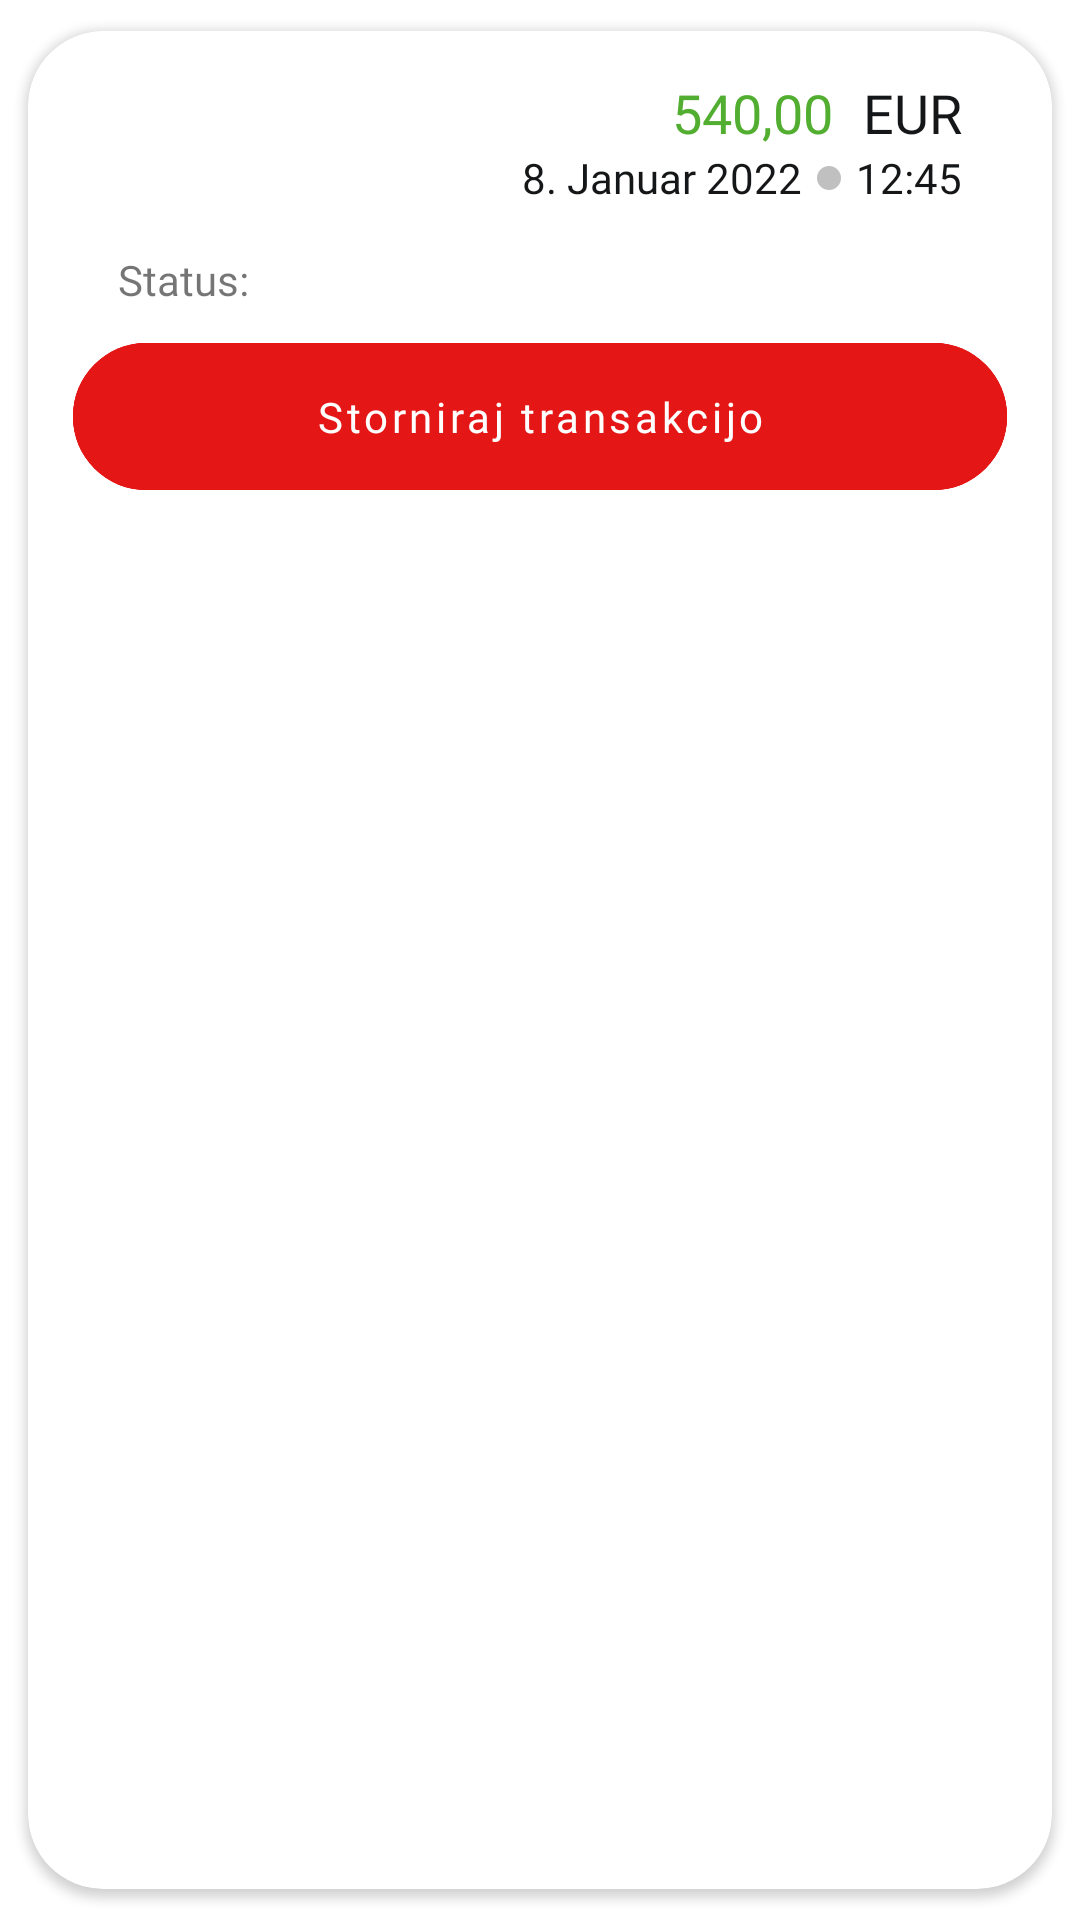

The Android layout XML behind this screen, and the referenced resources:
<!-- AndroidManifest.xml: application theme AppTheme -->
<!-- res/layout/transaction_layout.xml -->
<?xml version="1.0" encoding="utf-8"?>
<androidx.cardview.widget.CardView xmlns:android="http://schemas.android.com/apk/res/android"
    xmlns:app="http://schemas.android.com/apk/res-auto"
    android:layout_width="match_parent"
    android:layout_height="wrap_content"
    app:cardCornerRadius="25dp"
    app:cardUseCompatPadding="true">

    <androidx.constraintlayout.widget.ConstraintLayout
        android:id="@+id/background"
        android:layout_width="match_parent"
        android:layout_height="wrap_content">

        <androidx.constraintlayout.widget.ConstraintLayout
            android:id="@+id/transactionIconBackground"
            android:layout_width="wrap_content"
            android:layout_height="wrap_content"
            android:layout_marginStart="@dimen/margin_default"
            android:layout_marginTop="@dimen/margin_default"
            android:visibility="visible"
            app:layout_constraintStart_toStartOf="parent"
            app:layout_constraintTop_toTopOf="parent">

            <ImageView
                android:id="@+id/transactionIcon"
                android:layout_width="46dp"
                android:layout_height="46dp"
                android:scaleType="fitXY"
                app:layout_constraintBottom_toBottomOf="parent"
                app:layout_constraintEnd_toEndOf="parent"
                app:layout_constraintStart_toStartOf="parent"
                app:layout_constraintTop_toTopOf="parent" />
        </androidx.constraintlayout.widget.ConstraintLayout>

        <TextView
            android:id="@+id/date"
            android:layout_width="0dp"
            android:layout_height="wrap_content"
            android:fontFamily="@font/ss3bold"
            android:text="8. Januar 2022"
            android:layout_margin="5dp"
            android:textColor="@color/text_black"
            android:textSize="14sp"
            app:layout_constraintBottom_toBottomOf="@+id/time"
            app:layout_constraintEnd_toStartOf="@+id/circleImage"
            app:layout_constraintTop_toBottomOf="@+id/amountSuffix" />

        <ImageView
            android:id="@+id/circleImage"
            android:layout_width="8dp"
            android:layout_height="8dp"
            android:scaleType="fitXY"
            android:layout_margin="5dp"
            android:src="@drawable/circle_grey"
            app:layout_constraintBottom_toBottomOf="@+id/time"
            app:layout_constraintEnd_toStartOf="@+id/time"
            app:layout_constraintTop_toTopOf="@+id/time" />

        <TextView
            android:id="@+id/time"
            android:layout_width="0dp"
            android:layout_height="wrap_content"
            android:layout_marginEnd="@dimen/margin_big"
            android:fontFamily="@font/ss3bold"
            android:text="12:45"
            android:textColor="@color/text_black"
            android:textSize="14sp"
            app:layout_constraintEnd_toEndOf="parent"
            app:layout_constraintTop_toBottomOf="@id/amount" />

        <TextView
            android:id="@+id/amount"
            android:layout_width="wrap_content"
            android:layout_height="wrap_content"
            android:layout_marginEnd="@dimen/margin_small"
            android:fontFamily="@font/ss3bold"
            android:text="540,00"
            android:textColor="@color/colorPrimary"
            android:textSize="18sp"
            app:layout_constraintBottom_toBottomOf="@id/amountSuffix"
            app:layout_constraintEnd_toStartOf="@id/amountSuffix"
            app:layout_constraintTop_toTopOf="@id/amountSuffix" />

        <TextView
            android:id="@+id/amountSuffix"
            android:layout_width="wrap_content"
            android:layout_height="wrap_content"
            android:layout_marginTop="@dimen/margin_default"
            android:layout_marginRight="@dimen/margin_big"
            android:fontFamily="@font/ss3regular"
            android:text="@string/suffix_text"
            android:textColor="@color/text_black"
            android:textSize="18sp"
            app:layout_constraintEnd_toEndOf="parent"
            app:layout_constraintTop_toTopOf="parent" />

        <TextView
            android:id="@+id/labelE2E"
            android:layout_width="wrap_content"
            android:layout_height="wrap_content"
            android:layout_marginStart="@dimen/margin_big"
            android:layout_marginTop="@dimen/margin"
            android:fontFamily="@font/ss3regular"
            android:text="@string/label_transaction_e2e"
            android:textSize="14sp"
            android:visibility="gone"
            app:layout_constraintStart_toStartOf="parent"
            app:layout_constraintTop_toBottomOf="@id/date" />

        <TextView
            android:id="@+id/e2e"
            android:layout_width="0dp"
            android:layout_height="wrap_content"
            android:layout_marginStart="@dimen/margin_default"
            android:layout_marginTop="@dimen/margin"
            android:layout_marginEnd="@dimen/margin_big"
            android:fontFamily="@font/ss3bold"
            android:gravity="end"
            android:textColor="@color/black"
            android:textSize="14sp"
            android:visibility="gone"
            app:layout_constraintEnd_toEndOf="parent"
            app:layout_constraintStart_toEndOf="@+id/labelE2E"
            app:layout_constraintTop_toBottomOf="@id/date" />

        <TextView
            android:id="@+id/labelStatus"
            android:layout_width="wrap_content"
            android:layout_height="wrap_content"
            android:layout_marginStart="@dimen/margin_big"
            android:layout_marginTop="@dimen/margin"
            android:fontFamily="@font/ss3regular"
            android:text="@string/label_transaction_status"
            android:textSize="14sp"
            app:layout_constraintStart_toStartOf="parent"
            app:layout_constraintTop_toBottomOf="@id/e2e" />

        <TextView
            android:id="@+id/status"
            android:layout_width="0dp"
            android:layout_height="wrap_content"
            android:layout_marginStart="@dimen/margin_default"
            android:layout_marginTop="@dimen/margin_top_card_view"
            android:layout_marginEnd="@dimen/margin_big"
            android:fontFamily="@font/cocobold"
            android:gravity="end"
            android:textSize="@dimen/font_label_transaction"
            app:layout_constraintEnd_toEndOf="parent"
            app:layout_constraintStart_toEndOf="@id/labelStatus"
            app:layout_constraintTop_toBottomOf="@id/e2e" />

        <com.google.android.material.button.MaterialButton
            android:id="@+id/btnCancelTransaction"
            style="@style/ButtonTransactionDisabledRed"
            android:layout_width="match_parent"
            android:layout_height="wrap_content"
            android:layout_marginStart="@dimen/margin_default"
            android:layout_marginTop="@dimen/margin_top_card_view"
            android:layout_marginEnd="@dimen/margin_default"
            android:layout_marginBottom="@dimen/margin_top_card_view"
            android:fontFamily="@font/ss3bold"
            android:paddingTop="@dimen/margin_default"
            android:paddingBottom="@dimen/margin_default"
            android:text="@string/button_void_transaction"
            android:textAllCaps="false"
            android:textColor="@color/white"
            app:layout_constraintBottom_toBottomOf="parent"
            app:layout_constraintEnd_toEndOf="parent"
            app:layout_constraintStart_toStartOf="parent"
            app:layout_constraintTop_toBottomOf="@+id/status" />
    </androidx.constraintlayout.widget.ConstraintLayout>
</androidx.cardview.widget.CardView>
<!-- resources referenced by this layout -->
<resources>
  <color name="black">#000000</color>
  <color name="colorPrimary">#52AE30</color>
  <color name="text_black">#151617</color>
  <color name="white">#FFFFFF</color>
  <dimen name="font_label_transaction">16sp</dimen>
  <dimen name="margin">15dp</dimen>
  <dimen name="margin_big">30dp</dimen>
  <dimen name="margin_default">9dp</dimen>
  <dimen name="margin_small">10dp</dimen>
  <dimen name="margin_top_card_view">3dp</dimen>
  <!-- drawable circle_grey (drawable) -->
  <vector xmlns:android="http://schemas.android.com/apk/res/android"
      android:width="16dp"
      android:height="16dp"
      android:viewportWidth="16"
      android:viewportHeight="16">
    <path
        android:pathData="M8,8m-8,0a8,8 0,1 1,16 0a8,8 0,1 1,-16 0"
        android:fillColor="#c0c0c0"/>
  </vector>
  <string name="button_void_transaction">Storniraj transakcijo</string>
  <string name="label_transaction_e2e">E2E Ref:</string>
  <string name="label_transaction_status">Status:</string>
  <string name="suffix_text">EUR</string>
  <style name="ButtonTransactionDisabledRed" parent="Widget.MaterialComponents.Button.OutlinedButton">
          <item name="android:backgroundTint">@color/transaction_red</item>
          <item name="cornerRadius">30sp</item>
          <item name="strokeColor">@color/transaction_red</item>
      </style>
  <style name="AppTheme" parent="Theme.MaterialComponents.Light.NoActionBar">
          
          <item name="colorPrimary">@color/colorPrimary</item>
          <item name="colorPrimaryDark">@color/colorPrimaryDark</item>
          <item name="colorAccent">@color/colorAccent</item>
      </style>
  <color name="transaction_red">#E41616</color>
  <color name="colorPrimaryDark">#52AE30</color>
  <color name="colorAccent">#52AE30</color>
</resources>
